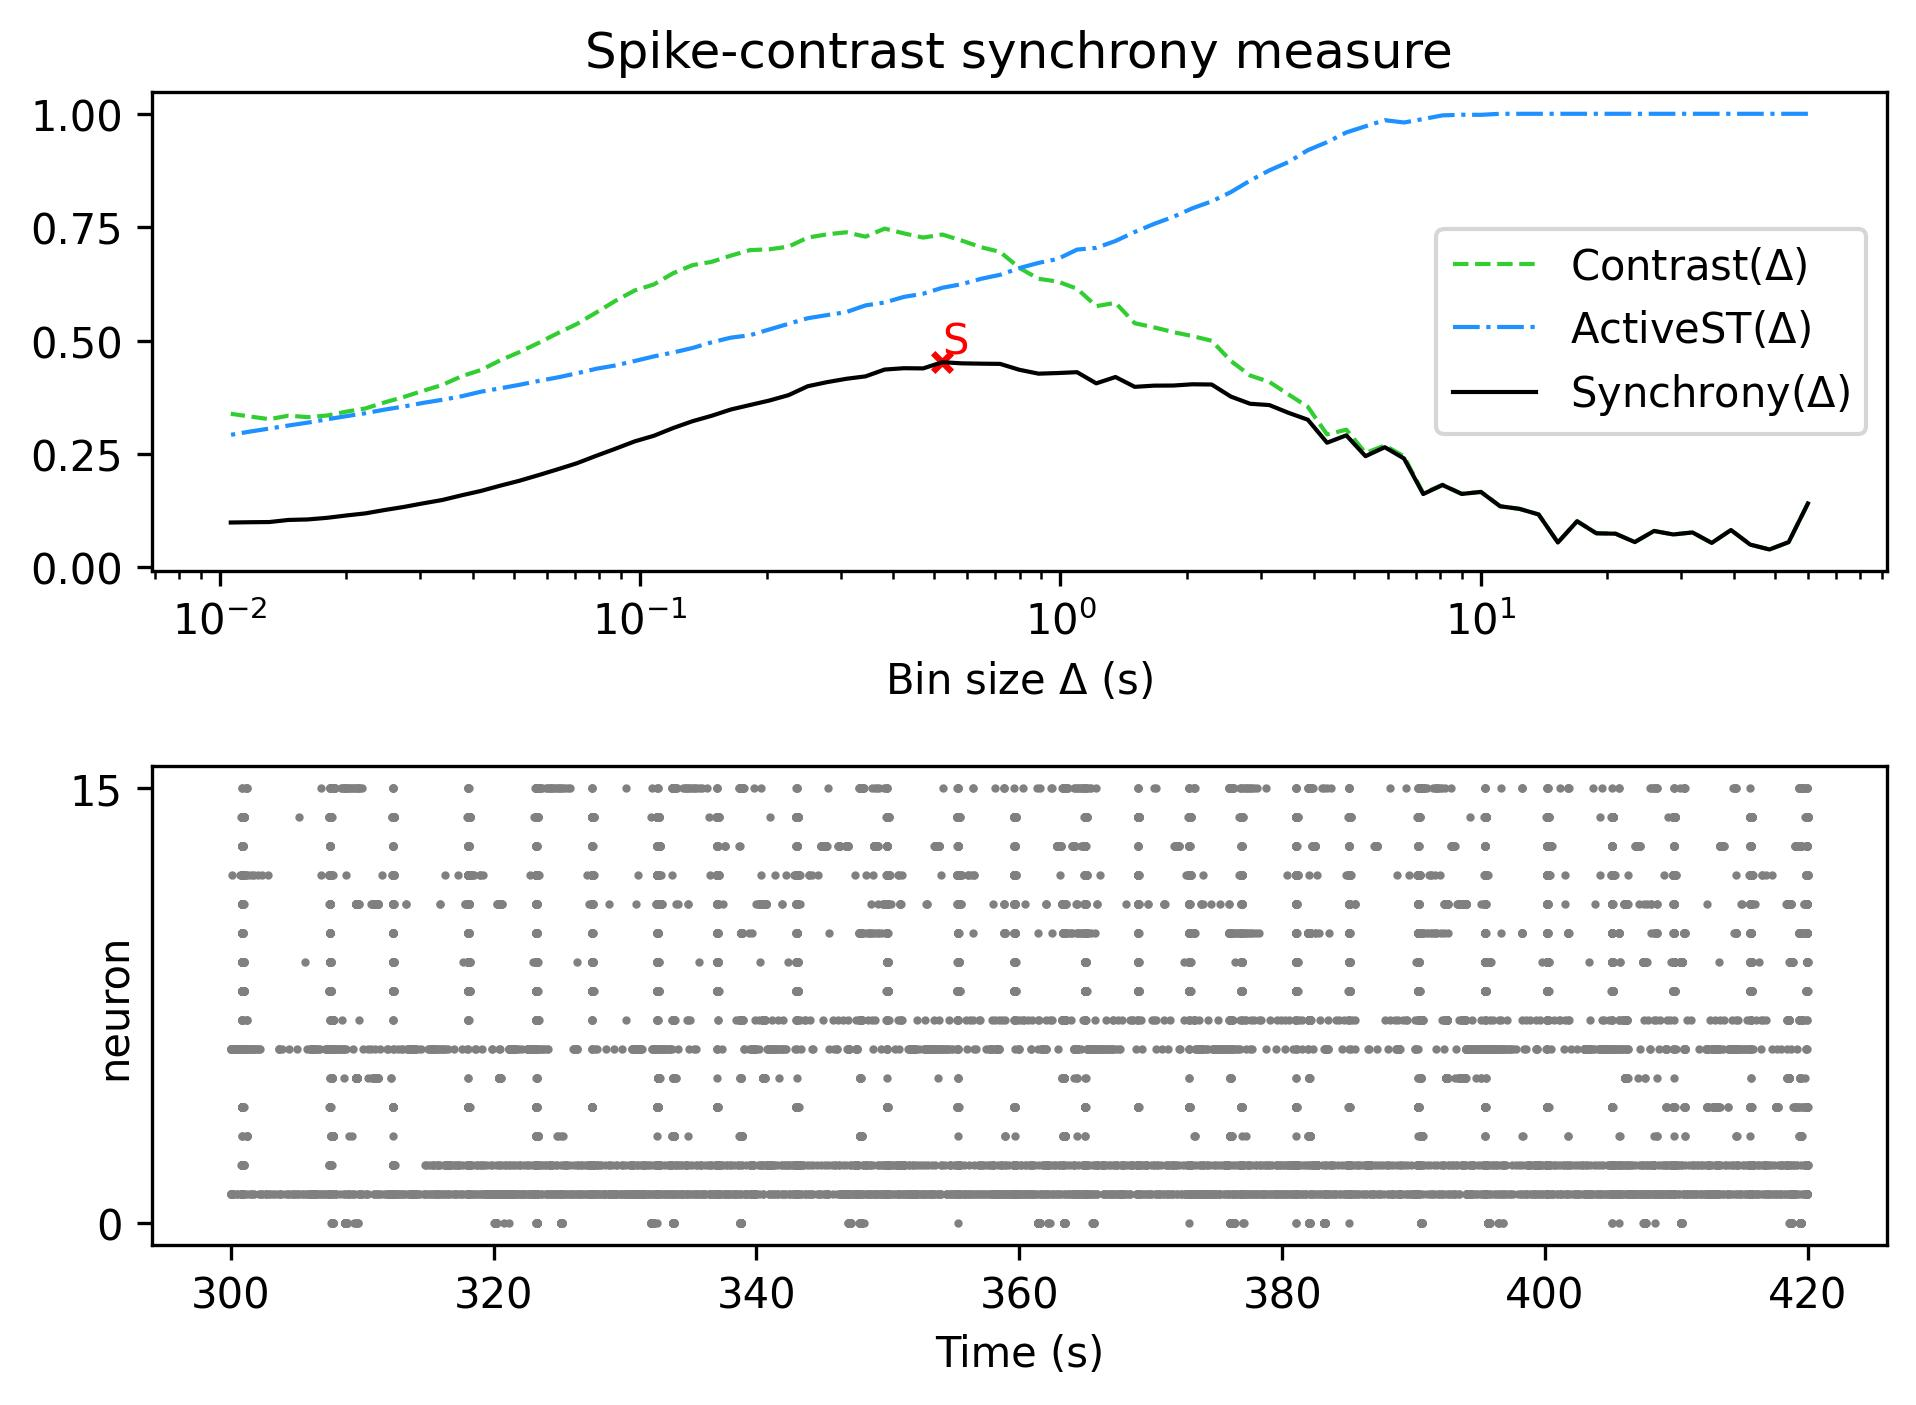

Values plotted in this chart, from the file beside it:
, Spike-contrast (60.0 s), Spike-contrast (54.0 s), Spike-contrast (48.6 s), Spike-contrast (43.74 s), Spike-contrast (39.366 s), Spike-contrast (35.429 s), Spike-contrast (31.886 s), Spike-contrast (28.698 s), Spike-contrast (25.828 s), Spike-contrast (23.245 s), Spike-contrast (20.921 s), Spike-contrast (18.829 s), Spike-contrast (16.946 s), Spike-contrast (15.251 s), Spike-contrast (13.726 s), Spike-contrast (12.353 s), Spike-contrast (11.118 s), Spike-contrast (10.006 s), Spike-contrast (9.006 s), Spike-contrast (8.105 s), Spike-contrast (7.295 s), Spike-contrast (6.565 s), Spike-contrast (5.909 s)
0, 0.1409, 0.05571, 0.03952, 0.05027, 0.08244, 0.05394, 0.07709, 0.07266, 0.08033, 0.05586, 0.07428, 0.07523, 0.1018, 0.05495, 0.1168, 0.1291, 0.1348, 0.1663, 0.162, 0.1816, 0.1618, 0.2402, 0.265
